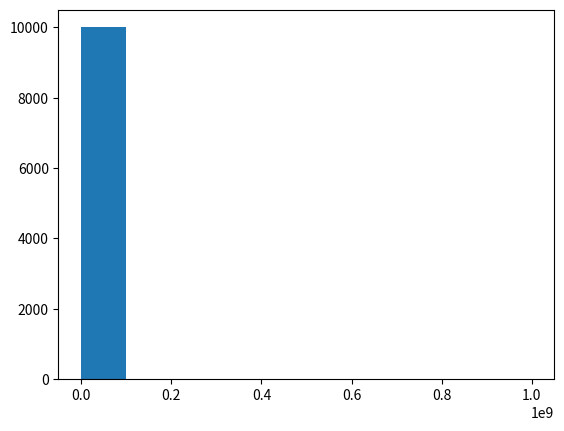

Write the Python code that produced this figure.
import numpy as np
import matplotlib.pyplot as plt
from scipy import stats

print('(((((((                Mode                ))))))')
ages = np.random.randint(low=18, high=90, size=100)
print(ages)
print(stats.mode(ages))

print("")
print('(((((((         Mean and Median             ))))))')
# np.random.normal: create a random distribution. It creates a bell curve distribution
# of data around a certain point. In this case $27,000 with a standard deviation 15,000
# and we want 10,000 data points in this data set.
incomes = np.random.normal(27000, 15000, 10000)

# Then, compute the mean (average) - it should be close to 27,000:
# because there is a random component to this, the result may be slight different
# whenever run this average
print(np.mean(incomes))

# because the center is also $27,000
# the median also may be around $27,000
print(np.median(incomes))

# Adding a big number!!!! to see how the normal distribution histogram is changed
# Now we will add Jeff Bezos into the mix. Darn income inequality
incomes = np.append(incomes, [1000000000])

print("")
print("--------------- After Jeff Bezos incomes ----------------")
print(np.mean(incomes))  # Definitely it has a big change
print(np.median(incomes))  # Slightly different but almost same


# It is required only when we use notebook
# If we miss this line, in notebook, it will not display the graphs
# %matplotlib inline

# `hist`: create histogram
# 50: we want to this split up `incomes` into 50 different buckets
# So we are going to quantize our data set into 50 discrete buckets of data
# As this number increases, the graph is more detail
plt.hist(incomes, 10)
plt.show()

